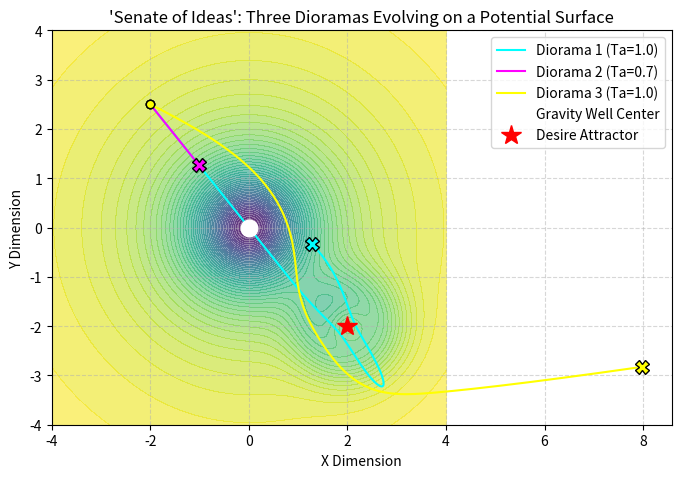

This chart was generated by the following Python code:
import numpy as np
import matplotlib.pyplot as plt
import matplotlib.animation as animation

class ResonanceCavity:
    """
    Represents a single 'diorama' or simulation space.
    It contains entities and the potential fields that govern their motion.
    """
    def __init__(self, initial_pos, initial_ta=1.0, initial_gamma=1.0):
        # State Vectors
        self.position = np.array(initial_pos, dtype=float)
        self.velocity = np.array([0.0, 0.0])
        
        # Pirouette Coordinates
        self.Ta = initial_ta    # Time-Adherence (speed of time)
        self.Gamma = initial_gamma # Gladiator Force (boundary strength)
        
        # Modular list of potential-generating functions
        self.potential_sources = []
        self.history = [self.position.copy()]

    def add_potential(self, potential_func):
        """Adds a new 'dimension' or force to the simulation."""
        self.potential_sources.append(potential_func)

    def get_total_force(self):
        """Calculates the total force by summing the gradients of all potentials."""
        # A small step 'epsilon' for calculating the gradient numerically
        eps = 1e-5
        
        total_force = np.array([0.0, 0.0])
        
        for source in self.potential_sources:
            # Calculate gradient (slope) for the potential source
            grad_x = (source(self.position + [eps, 0]) - source(self.position - [eps, 0])) / (2 * eps)
            grad_y = (source(self.position + [0, eps]) - source(self.position - [0, eps])) / (2 * eps)
            
            # The force is the negative gradient ("rolling downhill")
            total_force += -np.array([grad_x, grad_y])
            
        return total_force

    def step(self, dt):
        """Evolves the simulation forward by one time step."""
        force = self.get_total_force()
        
        # Update velocity and position (simplified Euler integration)
        # Note: The effective change is scaled by Time-Adherence (Ta)
        acceleration = force # Assume mass = 1 for simplicity
        self.velocity += acceleration * dt * self.Ta
        self.position += self.velocity * dt * self.Ta
        
        self.history.append(self.position.copy())

# --- Define some modular potential functions ---

def create_gravity_well(center, strength):
    """Models a physical depression, like a valley."""
    def potential(pos):
        dist_sq = np.sum((pos - center)**2)
        return -strength / (1 + dist_sq)
    return potential

def create_desire_attractor(target, strength, peak_dist=0.5):
    """Models desire: increases as you approach, then falls off sharply."""
    def potential(pos):
        dist = np.linalg.norm(pos - target)
        # A function that peaks at 'peak_dist'
        return -strength * np.exp(-(dist - peak_dist)**2 / (2 * peak_dist**2))
    return potential

# --- Setup the Simulation "Senate" ---
num_dioramas = 3
dioramas = []

# Diorama 1: Strong gravity, weak desire
cavity1 = ResonanceCavity(initial_pos=[-2.0, 2.5])
cavity1.add_potential(create_gravity_well(center=np.array([0.0, 0.0]), strength=5.0))
cavity1.add_potential(create_desire_attractor(target=np.array([2.0, -2.0]), strength=1.0))
dioramas.append(cavity1)

# Diorama 2: Weak gravity, strong desire, slower time
cavity2 = ResonanceCavity(initial_pos=[-2.0, 2.5], initial_ta=0.7)
cavity2.add_potential(create_gravity_well(center=np.array([0.0, 0.0]), strength=1.0))
cavity2.add_potential(create_desire_attractor(target=np.array([2.0, -2.0]), strength=5.0))
dioramas.append(cavity2)

# Diorama 3: Balanced forces, but starts with a push
cavity3 = ResonanceCavity(initial_pos=[-2.0, 2.5])
cavity3.velocity = np.array([1.0, -0.5]) # Initial "nudge"
cavity3.add_potential(create_gravity_well(center=np.array([0.0, 0.0]), strength=2.5))
cavity3.add_potential(create_desire_attractor(target=np.array([2.0, -2.0]), strength=2.5))
dioramas.append(cavity3)

# --- Run the Simulation ---
time_steps = 200
dt = 0.05
for i in range(time_steps):
    for d in dioramas:
        d.step(dt)

# --- Visualize the Results ---
fig, ax = plt.subplots(figsize=(8, 8))

# Plot Potential Fields as a background
grid_res = 100
x = np.linspace(-4, 4, grid_res)
y = np.linspace(-4, 4, grid_res)
X, Y = np.meshgrid(x, y)
Z_total = np.zeros_like(X)
for d in dioramas: # Just use the first diorama's potential for visualization
    for source in d.potential_sources:
        # Vectorize the potential calculation for plotting
        Z_total += np.vectorize(lambda px, py: source(np.array([px, py])))(X, Y)
    break

ax.contourf(X, Y, Z_total, levels=50, cmap='viridis', alpha=0.6)
ax.set_title("'Senate of Ideas': Three Dioramas Evolving on a Potential Surface")
ax.set_xlabel("X Dimension")
ax.set_ylabel("Y Dimension")

# Plot trajectories
colors = ['cyan', 'magenta', 'yellow']
for i, d in enumerate(dioramas):
    path = np.array(d.history)
    ax.plot(path[:, 0], path[:, 1], color=colors[i], label=f'Diorama {i+1} (Ta={d.Ta})')
    ax.plot(path[0, 0], path[0, 1], 'o', color=colors[i], markeredgecolor='black') # Start
    ax.plot(path[-1, 0], path[-1, 1], 'X', color=colors[i], markeredgecolor='black', markersize=10) # End

# Mark the potential sources
ax.plot(0, 0, 'o', color='white', markersize=12, label='Gravity Well Center')
ax.plot(2, -2, '*', color='red', markersize=15, label='Desire Attractor')

ax.legend()
ax.grid(True, linestyle='--', alpha=0.5)
ax.set_aspect('equal', adjustable='box')
plt.show()